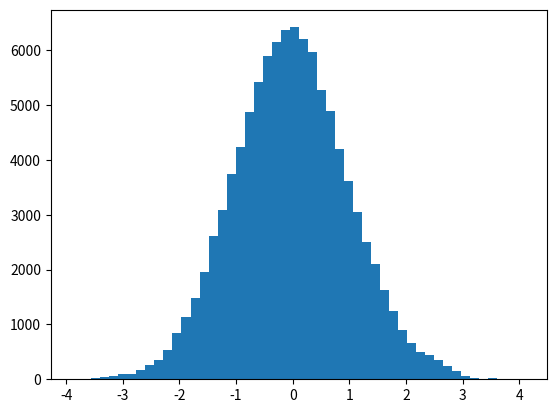

Here is the Python script that generated this plot:
import numpy as np
import matplotlib.pyplot as plt

N = 100000
delta = 0.3
x_0 = 0
x = np.array([x_0])

def p(x):
    return np.exp(-x**2/2.)/np.sqrt(2.*np.pi)

for i in range(1,N-1):
    U = np.random.random()*2*delta -delta
    x_new = x[i-1]+U
    alpha = min(1,p(x_new)/p(x[i-1]))
    u = np.random.random()
    if(u<alpha):
        x = np.append(x,[x_new])
    else:
        x = np.append(x,[x[i-1]])

plt.hist(x,bins=50)
plt.show()
